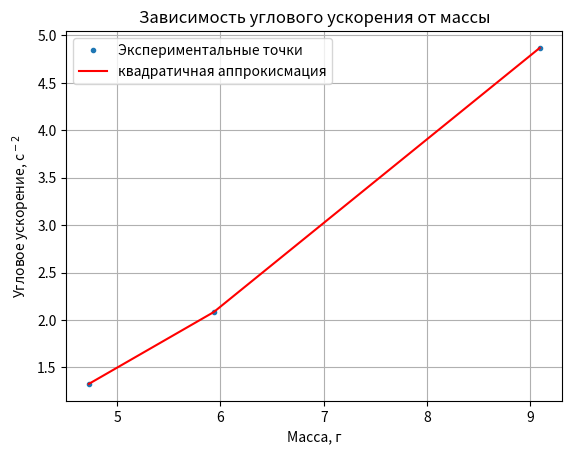

This figure's Python source:
import numpy as np
from matplotlib import cm
import matplotlib.pyplot as plt

t = [9.091, 5.935, 4.726]
t.sort()
I_exp = lambda t: 0.013 + (98.75 - 40) * 10 ** -3 * t ** 2
I_exp_list = [I_exp(i) for i in t]
fig, ax = plt.subplots()
z = np.polyfit(t, I_exp_list, 2)
p = np.poly1d(z)
print(p)
y1 = p(t)
plt.plot(t, I_exp_list, '.', label='Экспериментальные точки')
plt.plot(t, y1, '-r', label='квадратичная аппрокисмация')

plt.title(label='Зависимость углового ускорения от массы', loc='center', fontweight='regular')
ax.grid()
ax.set_xlabel('Масса, г')
ax.set_ylabel('Угловое ускорение, с$^-$$^2$')
plt.legend()
plt.show()
